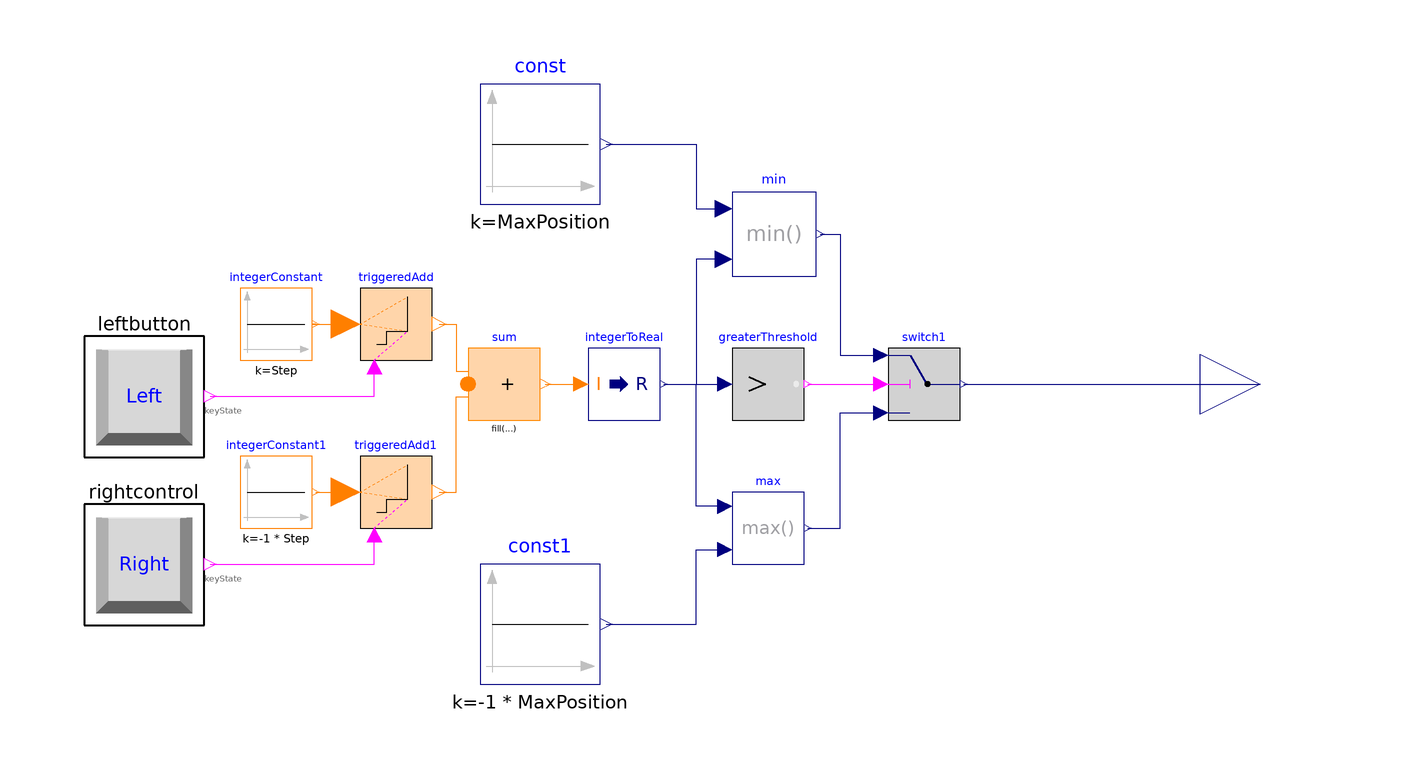

The Modelica model whose source follows is shown above as a component diagram (icons at their Placement, wires along their Line points).

model Manoeuvre1 "Left and right arrow button"
          import Controller;
          parameter Integer Step "Step size for left and right manoeuvre";
          parameter Integer MaxPosition "[deg] max. rudder angle";
          extends
            VesselEfficiency.BridgeInstruments.Controller.Interfaces.BaseButton;

          KeyboardKeyBoolean leftbutton(keyCode="Left") "Range from 0 to 100 %"
            annotation (Placement(transformation(extent={{-86,-12},{-66,8}})));
          KeyboardKeyBoolean rightcontrol(keyCode="Right")
            annotation (Placement(transformation(extent={{-86,-40},{-66,-20}})));
          Modelica.Blocks.MathInteger.TriggeredAdd triggeredAdd
            annotation (Placement(transformation(extent={{-40,4},{-28,16}})));
          Modelica.Blocks.Sources.IntegerConstant integerConstant(k=Step)
            annotation (Placement(transformation(extent={{-60,4},{-48,16}})));
          Modelica.Blocks.MathInteger.TriggeredAdd triggeredAdd1
            annotation (Placement(transformation(extent={{-40,-24},{-28,-12}})));
          Modelica.Blocks.Sources.IntegerConstant integerConstant1(k=(-1)*Step)
            annotation (Placement(transformation(extent={{-60,-24},{-48,-12}})));
          Modelica.Blocks.MathInteger.Sum sum(nu=2)
            annotation (Placement(transformation(extent={{-22,-6},{-10,6}})));
          Modelica.Blocks.Math.IntegerToReal integerToReal
            annotation (Placement(transformation(extent={{-2,-6},{10,6}})));
          Modelica.Blocks.Math.Min min
            annotation (Placement(transformation(extent={{22,18},{36,32}})));
          Modelica.Blocks.Math.Max max
            annotation (Placement(transformation(extent={{22,-30},{34,-18}})));
          Modelica.Blocks.Logical.Switch switch1
            annotation (Placement(transformation(extent={{48,-6},{60,6}})));
          Modelica.Blocks.Logical.GreaterThreshold greaterThreshold
            annotation (Placement(transformation(extent={{22,-6},{34,6}})));
          Modelica.Blocks.Interfaces.RealOutput y annotation (Placement(
                transformation(rotation=0, extent={{100,-10},{120,10}}),
                iconTransformation(extent={{100,-10},{120,10}})));
          Modelica.Blocks.Sources.Constant const(k=MaxPosition)
            annotation (Placement(transformation(extent={{-20,30},{0,50}})));
          Modelica.Blocks.Sources.Constant const1(k=(-1)*MaxPosition)
            annotation (Placement(transformation(extent={{-20,-50},{0,-30}})));
        equation
          connect(integerConstant.y,triggeredAdd. u) annotation (Line(points={{-47.4,
                  10},{-48,10},{-42.4,10}},
                                        color={255,127,0}));
          connect(integerConstant1.y,triggeredAdd1. u) annotation (Line(points={{-47.4,
                  -18},{-47.4,-18},{-42.4,-18}},
                                        color={255,127,0}));
          connect(triggeredAdd.y,sum. u[1]) annotation (Line(points={{-26.8,10},
                  {-24,10},{-24,2.1},{-22,2.1}},
                                   color={255,127,0}));
          connect(triggeredAdd1.y,sum. u[2]) annotation (Line(points={{-26.8,
                  -18},{-24,-18},{-24,-2.1},{-22,-2.1}},
                                   color={255,127,0}));
          connect(sum.y,integerToReal. u) annotation (Line(points={{-9.1,0},{-4,
                  0},{-3.2,0}},
                              color={255,127,0}));
          connect(leftbutton.keyState, triggeredAdd.trigger) annotation (Line(points={{-65,-2},
                  {-37.6,-2},{-37.6,2.8}},      color={255,0,255}));
          connect(rightcontrol.keyState, triggeredAdd1.trigger) annotation (Line(points={{-65,-30},
                  {-37.6,-30},{-37.6,-25.2}},          color={255,0,255}));
          connect(integerToReal.y, greaterThreshold.u) annotation (Line(points=
                  {{10.6,0},{14,0},{20.8,0}}, color={0,0,127}));
          connect(greaterThreshold.y, switch1.u2)
            annotation (Line(points={{34.6,0},{46.8,0}}, color={255,0,255}));
          connect(min.u2, greaterThreshold.u) annotation (Line(points={{20.6,
                  20.8},{16,20.8},{16,0},{20.8,0}}, color={0,0,127}));
          connect(max.u1, greaterThreshold.u) annotation (Line(points={{20.8,
                  -20.4},{16,-20.4},{16,0},{20.8,0}}, color={0,0,127}));
          connect(max.y, switch1.u3) annotation (Line(points={{34.6,-24},{40,
                  -24},{40,-4.8},{46.8,-4.8}}, color={0,0,127}));
          connect(min.y, switch1.u1) annotation (Line(points={{36.7,25},{40,25},
                  {40,4.8},{46.8,4.8}}, color={0,0,127}));
          connect(switch1.y, y) annotation (Line(points={{60.6,0},{110,0}},
                       color={0,0,127}));
          connect(const.y, min.u1) annotation (Line(points={{1,40},{16,40},{16,
                  29.2},{20.6,29.2}}, color={0,0,127}));
          connect(const1.y, max.u2) annotation (Line(points={{1,-40},{16,-40},{
                  16,-27.6},{20.8,-27.6}}, color={0,0,127}));
          annotation (Icon(graphics={
                Text(
                  extent={{-52,30},{50,-12}},
                  lineColor={0,0,255},
                  pattern=LinePattern.None,
                  fillColor={236,236,236},
                  fillPattern=FillPattern.Solid,
                  textString="Manoeuvre")}));
        end Manoeuvre1;